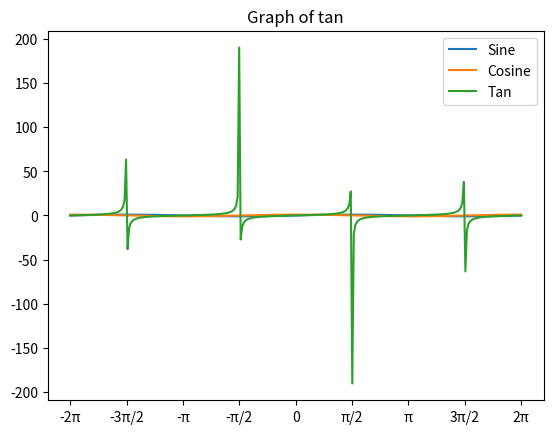

This figure's Python source:
#!/usr/bin/env python3
# -*- coding: utf-8 -*-
"""
Created on Mon Sep  2 20:59:18 2019

[redacted]
"""
import matplotlib.pyplot as plt
import numpy as np
import math 
### create a range from -2*pi to 2 *pi
t = np.linspace(-2 * math.pi, 2 * math.pi, 300)
### plot sine and cosine
plt.plot(t, np.sin(t), label = "Sine")
plt.plot(t, np.cos(t), label = "Cosine")
### create title and legend for graph
plt.title("Graph of sine and cosine")
plt.legend()
plt.xticks((-np.pi*2,-np.pi*3/2,-np.pi,-np.pi/2, 0,
            np.pi/2,np.pi,np.pi*3/2,np.pi*2),
            ('-2π','-3π/2','-π','-π/2','0','π/2','π','3π/2','2π'))

### plot tan(x)
plt.plot(t, np.tan(t), label = "Tan")
### create title and legend for graph
plt.title("Graph of tan")
plt.legend()
